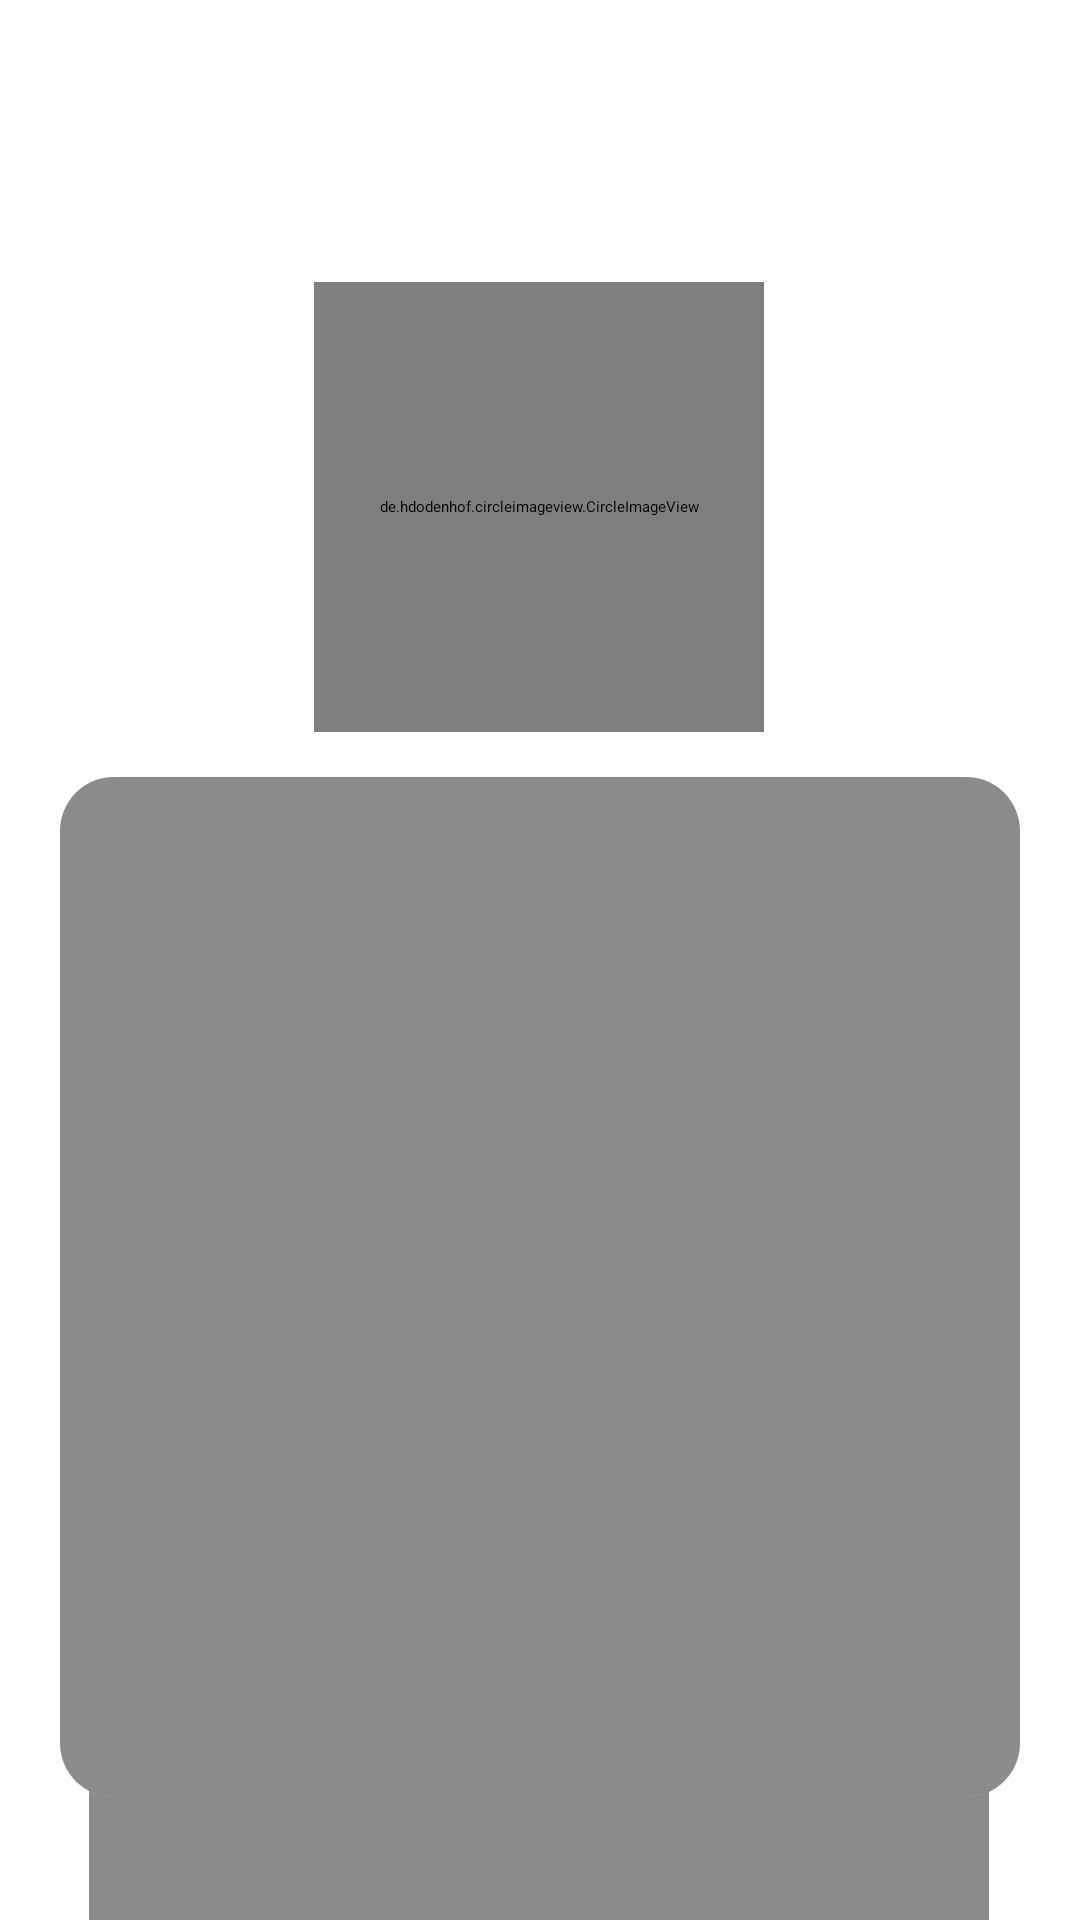

The Android layout XML behind this screen, and the referenced resources:
<!-- AndroidManifest.xml: application theme Theme.Fiesta -->
<!-- res/layout/fragment_profile_placeholder.xml -->
<?xml version="1.0" encoding="utf-8"?>
<FrameLayout xmlns:android="http://schemas.android.com/apk/res/android"
    xmlns:app="http://schemas.android.com/apk/res-auto"
    xmlns:tools="http://schemas.android.com/tools"
    android:id="@+id/profile_ph"
    android:layout_width="match_parent"
    android:layout_height="match_parent"
    android:background="#FFFFFF"
    tools:context=".Profile">

    
    <androidx.constraintlayout.widget.ConstraintLayout
        android:layout_width="match_parent"
        android:layout_height="match_parent">






        <androidx.cardview.widget.CardView
            android:id="@+id/cardView_ph"
            android:layout_width="320dp"
            android:layout_height="340dp"
            android:layout_marginTop="15dp"
            app:cardBackgroundColor="#FFFFFF"
            app:cardCornerRadius="18dp"
            app:cardElevation="10dp"
            app:layout_constraintEnd_toEndOf="parent"
            app:layout_constraintStart_toStartOf="parent"
            app:layout_constraintTop_toBottomOf="@+id/ivProfile_ph" >

            <LinearLayout
                android:layout_width="match_parent"
                android:layout_height="match_parent"
                android:background="@color/shimmer_color"
                android:orientation="vertical">
            </LinearLayout>

        </androidx.cardview.widget.CardView>




        <de.hdodenhof.circleimageview.CircleImageView
            android:id="@+id/ivProfile_ph"
            android:layout_width="150dp"
            android:layout_height="150dp"
            android:layout_marginTop="94dp"
            android:src="@color/shimmer_color"
            app:civ_border_color="@color/shimmer_color"
            app:civ_border_width="5dp"
            app:layout_constraintEnd_toEndOf="parent"
            app:layout_constraintHorizontal_bias="0.498"
            app:layout_constraintStart_toStartOf="parent"
            app:layout_constraintTop_toTopOf="parent" />

        <androidx.appcompat.widget.AppCompatButton
            android:id="@+id/buttonLogout"
            style="@android:style/Widget.Button"
            android:layout_width="300dp"
            android:layout_height="50dp"
            android:onClick="goToFlash"
            android:background="@color/shimmer_color"
            android:fontFamily="@font/poppins_bold"
            android:textAlignment="center"
            android:textColor="#F6F6F6"
            android:textSize="18sp"
            app:layout_constraintBottom_toBottomOf="parent"
            app:layout_constraintEnd_toEndOf="parent"
            app:layout_constraintHorizontal_bias="0.495"
            app:layout_constraintStart_toStartOf="parent"
            app:layout_constraintTop_toBottomOf="@+id/cardView_ph"
            app:layout_constraintVertical_bias="0.506" />

    </androidx.constraintlayout.widget.ConstraintLayout>

</FrameLayout>
<!-- resources referenced by this layout -->
<resources>
  <color name="shimmer_color">#8B8B8B</color>
  
      //onboarding colors
  <style name="Theme.Fiesta" parent="Theme.MaterialComponents.Light.NoActionBar">
          
          <item name="colorPrimary">@color/purple_500</item>
          <item name="colorPrimaryVariant">@color/purple_700</item>
          <item name="colorOnPrimary">@color/white</item>
          
          <item name="colorSecondary">@color/teal_200</item>
          <item name="colorSecondaryVariant">@color/teal_700</item>
          <item name="colorOnSecondary">#FFFFFF</item>
          
          <item name="android:statusBarColor">@color/app_font</item>
          
      </style>
  <color name="purple_500">#FF6200EE</color>
  <color name="purple_700">#FF3700B3</color>
  <color name="white">#FFFFFFFF</color>
  <color name="teal_200">#FF03DAC5</color>
  <color name="teal_700">#FF018786</color>
  <color name="app_font">#7000DF</color>
</resources>
